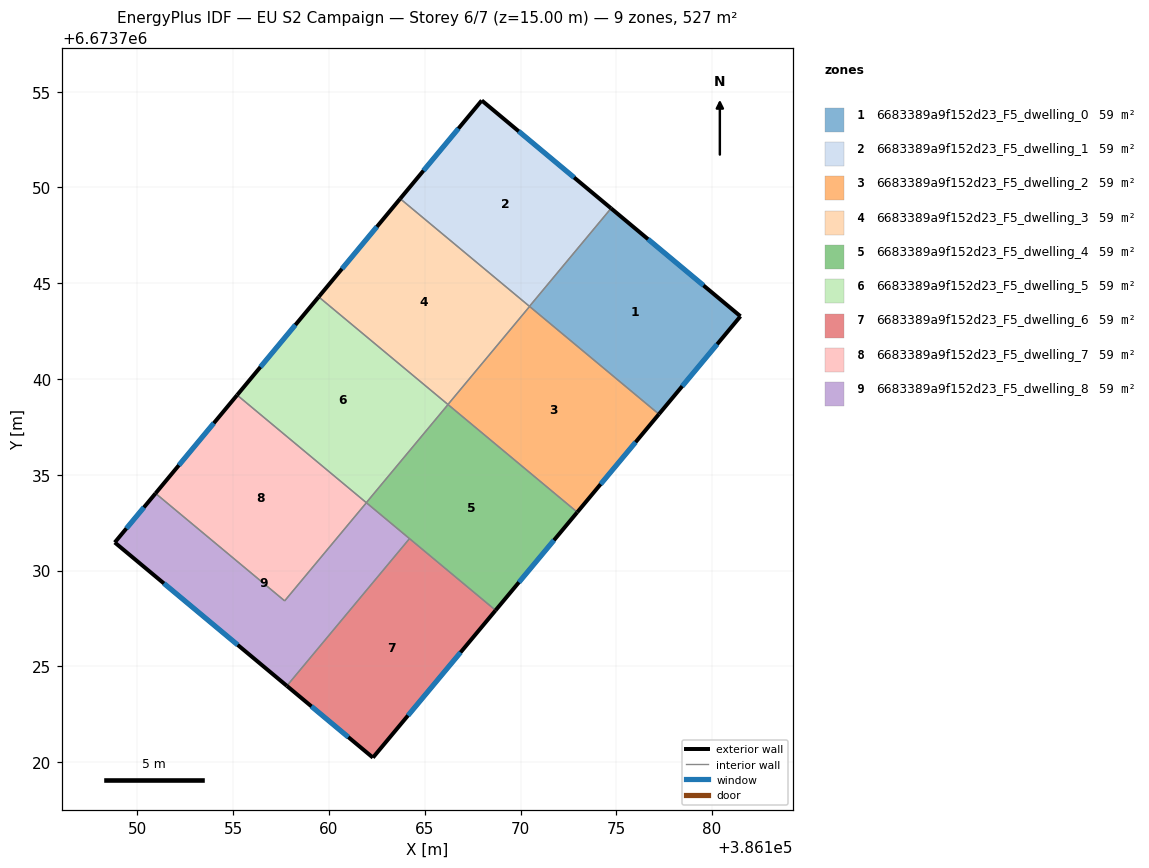
=== STOREY PLAN SPEC (per zone: floor XY polygon, exterior-wall plan segments, windows/doors) ===
zone 1: 6683389a9f152d23_F5_dwelling_0  (58.5 m²)
  floor: (386181.48, 6673743.28) (386177.22, 6673738.17) (386170.47, 6673743.79) (386174.72, 6673748.91)
  exterior wall: (386181.48, 6673743.28) – (386174.72, 6673748.91)  [8.8 m]
    window: (386179.55, 6673744.89) – (386176.65, 6673747.30)  [4.8 m²]
  exterior wall: (386177.22, 6673738.17) – (386181.48, 6673743.28)  [6.7 m]
    window: (386178.44, 6673739.63) – (386180.26, 6673741.82)  [3.7 m²]
  interior walls: 2
zone 2: 6683389a9f152d23_F5_dwelling_1  (58.5 m²)
  floor: (386174.72, 6673748.91) (386170.47, 6673743.79) (386163.72, 6673749.41) (386167.97, 6673754.54)
  exterior wall: (386167.97, 6673754.54) – (386163.72, 6673749.41)  [6.7 m]
    window: (386166.76, 6673753.08) – (386164.93, 6673750.88)  [3.7 m²]
  exterior wall: (386174.72, 6673748.91) – (386167.97, 6673754.54)  [8.8 m]
    window: (386172.80, 6673750.52) – (386169.90, 6673752.93)  [4.8 m²]
  interior walls: 2
zone 3: 6683389a9f152d23_F5_dwelling_2  (58.5 m²)
  floor: (386177.22, 6673738.17) (386172.96, 6673733.05) (386166.21, 6673738.67) (386170.47, 6673743.79)
  exterior wall: (386172.96, 6673733.05) – (386177.22, 6673738.17)  [6.7 m]
    window: (386174.18, 6673734.51) – (386176.01, 6673736.70)  [3.7 m²]
  interior walls: 3
zone 4: 6683389a9f152d23_F5_dwelling_3  (58.5 m²)
  floor: (386170.47, 6673743.79) (386166.21, 6673738.67) (386159.46, 6673744.29) (386163.72, 6673749.41)
  exterior wall: (386163.72, 6673749.41) – (386159.46, 6673744.29)  [6.7 m]
    window: (386162.50, 6673747.95) – (386160.68, 6673745.75)  [3.7 m²]
  interior walls: 3
zone 5: 6683389a9f152d23_F5_dwelling_4  (58.5 m²)
  floor: (386172.96, 6673733.05) (386168.70, 6673727.92) (386161.95, 6673733.54) (386166.21, 6673738.67)
  exterior wall: (386168.70, 6673727.92) – (386172.96, 6673733.05)  [6.7 m]
    window: (386169.92, 6673729.39) – (386171.74, 6673731.58)  [3.7 m²]
  interior walls: 4
zone 6: 6683389a9f152d23_F5_dwelling_5  (58.5 m²)
  floor: (386166.21, 6673738.67) (386161.95, 6673733.54) (386155.20, 6673739.16) (386159.46, 6673744.29)
  exterior wall: (386159.46, 6673744.29) – (386155.20, 6673739.16)  [6.7 m]
    window: (386158.24, 6673742.82) – (386156.42, 6673740.63)  [3.7 m²]
  interior walls: 3
zone 7: 6683389a9f152d23_F5_dwelling_6  (58.5 m²)
  floor: (386168.70, 6673727.92) (386162.29, 6673720.24) (386157.80, 6673723.98) (386164.20, 6673731.67)
  exterior wall: (386157.80, 6673723.98) – (386162.29, 6673720.24)  [5.8 m]
    window: (386159.08, 6673722.91) – (386161.01, 6673721.30)  [3.2 m²]
  exterior wall: (386162.29, 6673720.24) – (386168.70, 6673727.92)  [10.0 m]
    window: (386164.12, 6673722.43) – (386166.87, 6673725.73)  [5.5 m²]
  interior walls: 2
zone 8: 6683389a9f152d23_F5_dwelling_7  (58.5 m²)
  floor: (386161.95, 6673733.54) (386157.68, 6673728.42) (386150.94, 6673734.03) (386155.20, 6673739.16)
  exterior wall: (386155.20, 6673739.16) – (386150.94, 6673734.03)  [6.7 m]
    window: (386153.99, 6673737.70) – (386152.16, 6673735.50)  [3.7 m²]
  interior walls: 3
zone 9: 6683389a9f152d23_F5_dwelling_8  (58.5 m²)
  floor: (386161.95, 6673733.54) (386164.20, 6673731.67) (386157.80, 6673723.98) (386148.82, 6673731.47) (386150.94, 6673734.03) (386157.68, 6673728.42)
  exterior wall: (386148.82, 6673731.47) – (386157.80, 6673723.98)  [11.7 m]
    window: (386151.38, 6673729.33) – (386155.23, 6673726.12)  [6.4 m²]
  exterior wall: (386150.94, 6673734.03) – (386148.82, 6673731.47)  [3.3 m]
    window: (386150.34, 6673733.30) – (386149.42, 6673732.20)  [1.8 m²]
  interior walls: 4

=== DERIVED (storey summary) ===
Building: EU S2 Campaign
Storey: 6 of 7  (floor level z = 15.00 m)
Storey gross floor area: 526.8 m²
Zones on this storey: 9
  - 6683389a9f152d23_F5_dwelling_0: floor 58.5 m²; exterior wall 15.4 m (46.3 m²); 2 window(s) 8.5 m²; WWR 18.4%
  - 6683389a9f152d23_F5_dwelling_1: floor 58.5 m²; exterior wall 15.5 m (46.4 m²); 2 window(s) 8.5 m²; WWR 18.4%
  - 6683389a9f152d23_F5_dwelling_2: floor 58.5 m²; exterior wall 6.7 m (20.0 m²); 1 window(s) 3.7 m²; WWR 18.4%
  - 6683389a9f152d23_F5_dwelling_3: floor 58.5 m²; exterior wall 6.7 m (20.0 m²); 1 window(s) 3.7 m²; WWR 18.4%
  - 6683389a9f152d23_F5_dwelling_4: floor 58.5 m²; exterior wall 6.7 m (20.0 m²); 1 window(s) 3.7 m²; WWR 18.4%
  - 6683389a9f152d23_F5_dwelling_5: floor 58.5 m²; exterior wall 6.7 m (20.0 m²); 1 window(s) 3.7 m²; WWR 18.4%
  - 6683389a9f152d23_F5_dwelling_6: floor 58.5 m²; exterior wall 15.9 m (47.6 m²); 2 window(s) 8.7 m²; WWR 18.4%
  - 6683389a9f152d23_F5_dwelling_7: floor 58.5 m²; exterior wall 6.7 m (20.0 m²); 1 window(s) 3.7 m²; WWR 18.4%
  - 6683389a9f152d23_F5_dwelling_8: floor 58.5 m²; exterior wall 15.0 m (45.1 m²); 2 window(s) 8.3 m²; WWR 18.4%
Zone adjacency (shared interzone walls):
  - 6683389a9f152d23_F5_dwelling_0 ↔ 6683389a9f152d23_F5_dwelling_1
  - 6683389a9f152d23_F5_dwelling_0 ↔ 6683389a9f152d23_F5_dwelling_2
  - 6683389a9f152d23_F5_dwelling_1 ↔ 6683389a9f152d23_F5_dwelling_3
  - 6683389a9f152d23_F5_dwelling_2 ↔ 6683389a9f152d23_F5_dwelling_3
  - 6683389a9f152d23_F5_dwelling_2 ↔ 6683389a9f152d23_F5_dwelling_4
  - 6683389a9f152d23_F5_dwelling_3 ↔ 6683389a9f152d23_F5_dwelling_5
  - 6683389a9f152d23_F5_dwelling_4 ↔ 6683389a9f152d23_F5_dwelling_5
  - 6683389a9f152d23_F5_dwelling_4 ↔ 6683389a9f152d23_F5_dwelling_6
  - 6683389a9f152d23_F5_dwelling_4 ↔ 6683389a9f152d23_F5_dwelling_8
  - 6683389a9f152d23_F5_dwelling_5 ↔ 6683389a9f152d23_F5_dwelling_7
  - 6683389a9f152d23_F5_dwelling_6 ↔ 6683389a9f152d23_F5_dwelling_8
  - 6683389a9f152d23_F5_dwelling_7 ↔ 6683389a9f152d23_F5_dwelling_8